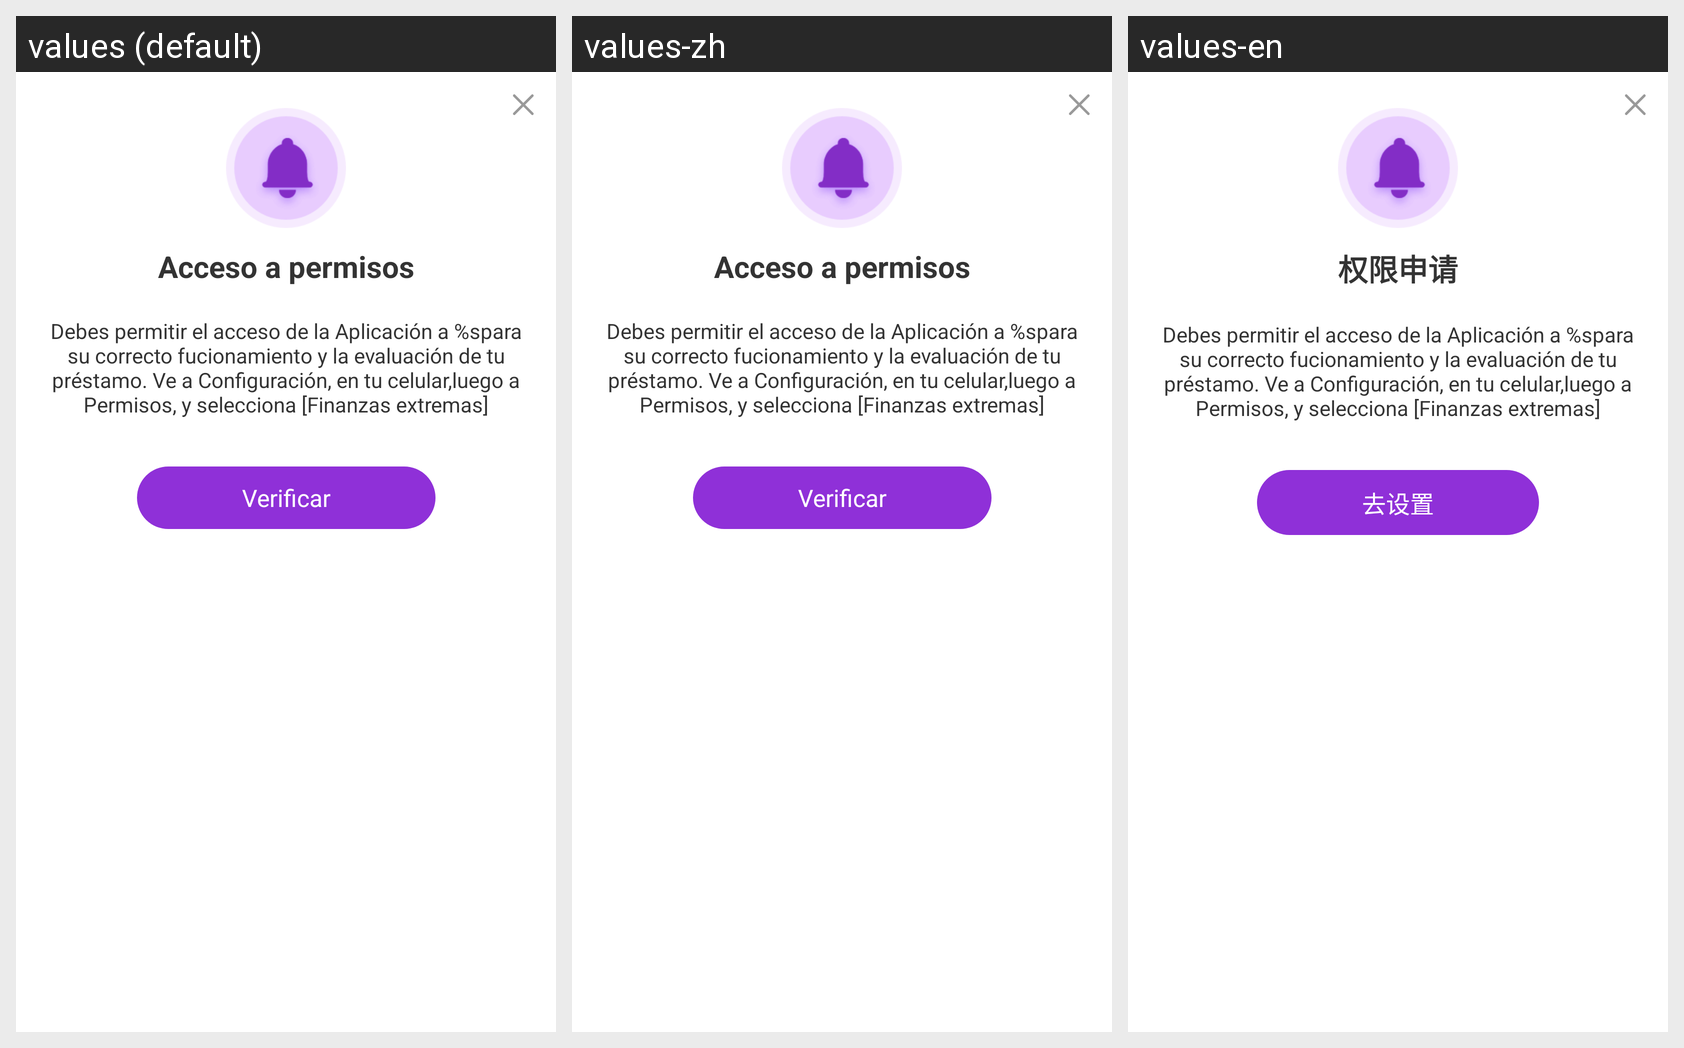

For this localized Android screen grid, give each drawn string resource with its value in every locale shown.
Android screen res/layout/dialog_hint.xml rendered under 3 locales, left to right: values (default), values-zh, values-en. Device: Nexus 5 (rendered at 1080×1920; each locale shown at half size, 540×960, under a caption strip naming it); theme AppTheme.
Strings drawn on this screen, with the default value and each locale's value (text and hints the layout hard-codes, and strings that could not be matched under every locale, appear in the picture but are not listed):

dialog_permission_hint1
  values: Acceso a permisos
  values-zh: Acceso a permisos
  values-en: 权限申请

permission_dialog_message
  values: Debes permitir el acceso de la Aplicación a %spara su correcto fucionamiento y la evaluación de tu préstamo. Ve a Configuración, en tu celular,luego a Permisos, y selecciona [Finanzas extremas]
  values-zh: Debes permitir el acceso de la Aplicación a %spara su correcto fucionamiento y la evaluación de tu préstamo. Ve a Configuración, en tu celular,luego a Permisos, y selecciona [Finanzas extremas]  [not translated; the default value is used]
  values-en: Debes permitir el acceso de la Aplicación a %spara su correcto fucionamiento y la evaluación de tu préstamo. Ve a Configuración, en tu celular,luego a Permisos, y selecciona [Finanzas extremas]  [not translated; the default value is used]

permission_setting
  values: Verificar
  values-zh: Verificar
  values-en: 去设置
